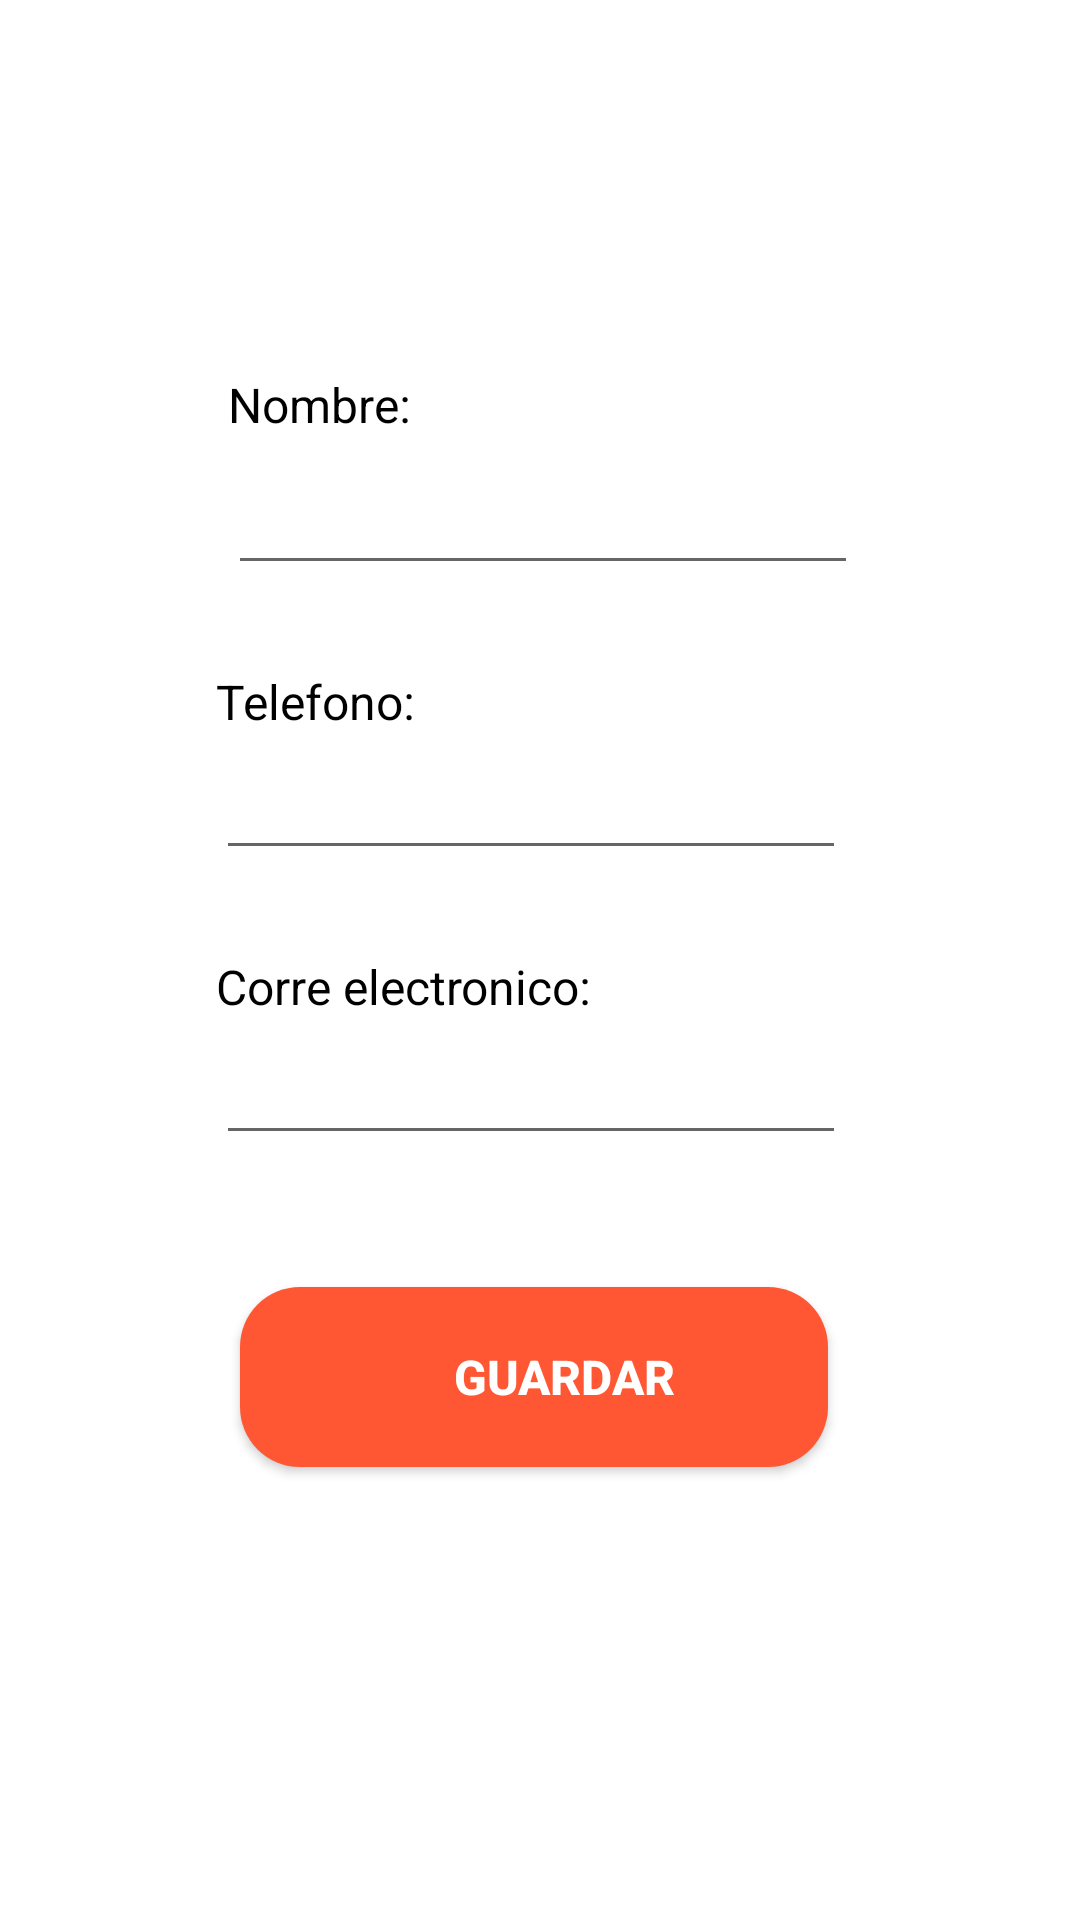

Here is an Android app screen rendered from its layout file. Give the layout XML and the strings, colors and styles it references.
<!-- AndroidManifest.xml: application theme Theme.NegociosEletronicos -->
<!-- res/layout/activity_editar_usuario.xml -->
<?xml version="1.0" encoding="utf-8"?>
<androidx.constraintlayout.widget.ConstraintLayout xmlns:android="http://schemas.android.com/apk/res/android"
    xmlns:app="http://schemas.android.com/apk/res-auto"
    xmlns:tools="http://schemas.android.com/tools"
    android:layout_width="match_parent"
    android:layout_height="match_parent"
    tools:context=".EditarUsuario">

    <TextView
        android:id="@+id/textNombre"
        android:layout_width="wrap_content"
        android:layout_height="wrap_content"
        android:layout_marginStart="76dp"
        android:layout_marginTop="124dp"
        android:text="Nombre:"
        android:textColor="#000000"
        android:textSize="16sp"
        app:layout_constraintStart_toStartOf="parent"
        app:layout_constraintTop_toTopOf="parent" />

    <EditText
        android:id="@+id/editNombre"
        android:layout_width="wrap_content"
        android:layout_height="wrap_content"
        android:layout_marginStart="76dp"
        android:layout_marginTop="8dp"
        android:ems="10"
        android:inputType="textPersonName"
        app:layout_constraintStart_toStartOf="parent"
        app:layout_constraintTop_toBottomOf="@+id/textNombre" />

    <EditText
        android:id="@+id/editTelefono"
        android:layout_width="wrap_content"
        android:layout_height="wrap_content"
        android:layout_marginStart="72dp"
        android:layout_marginTop="4dp"
        android:ems="10"
        android:inputType="phone"
        app:layout_constraintStart_toStartOf="parent"
        app:layout_constraintTop_toBottomOf="@+id/textTelefono" />

    <TextView
        android:id="@+id/textTelefono"
        android:layout_width="wrap_content"
        android:layout_height="wrap_content"
        android:layout_marginStart="72dp"
        android:layout_marginTop="28dp"
        android:text="Telefono:"
        android:textColor="#000000"
        android:textSize="16sp"
        app:layout_constraintStart_toStartOf="parent"
        app:layout_constraintTop_toBottomOf="@+id/editNombre" />

    <EditText
        android:id="@+id/editCorreo"
        android:layout_width="wrap_content"
        android:layout_height="wrap_content"
        android:layout_marginStart="72dp"
        android:layout_marginTop="4dp"
        android:ems="10"
        android:inputType="textEmailAddress"
        app:layout_constraintStart_toStartOf="parent"
        app:layout_constraintTop_toBottomOf="@+id/textCorreo" />

    <TextView
        android:id="@+id/textCorreo"
        android:layout_width="wrap_content"
        android:layout_height="wrap_content"
        android:layout_marginStart="72dp"
        android:layout_marginTop="28dp"
        android:text="Corre electronico:"
        android:textColor="#000000"
        android:textSize="16sp"
        app:layout_constraintStart_toStartOf="parent"
        app:layout_constraintTop_toBottomOf="@+id/editTelefono" />

    <android.widget.Button
        android:id="@+id/btnRegistrar"
        android:layout_width="196dp"
        android:layout_height="60dp"
        android:layout_marginStart="80dp"
        android:layout_marginTop="44dp"
        android:background="@drawable/btn_start"
        android:drawableLeft="@drawable/ic_register"
        android:paddingLeft="20dp"
        android:text="GUARDAR"
        android:textColor="@color/white"
        android:textSize="16sp"
        android:textStyle="bold"
        app:layout_constraintStart_toStartOf="parent"
        app:layout_constraintTop_toBottomOf="@+id/editCorreo" />


</androidx.constraintlayout.widget.ConstraintLayout>
<!-- resources referenced by this layout -->
<resources>
  <!-- drawable btn_start (drawable) -->
  <?xml version="1.0" encoding="utf-8"?>
  <shape xmlns:android="http://schemas.android.com/apk/res/android">
      <solid android:color="#FF5733"/>
      <corners android:radius="20dp"/>
  
  </shape>
  <style name="Theme.NegociosEletronicos" parent="Theme.MaterialComponents.DayNight.DarkActionBar">
          
          <item name="colorPrimary">#FC5D00</item>
          <item name="colorPrimaryVariant">@color/purple_700</item>
          <item name="colorOnPrimary">@color/white</item>
          
          <item name="colorSecondary">@color/teal_200</item>
          <item name="colorSecondaryVariant">@color/teal_700</item>
          <item name="colorOnSecondary">@color/black</item>
          
          <item name="android:statusBarColor">?attr/colorPrimaryVariant</item>
          
      </style>
  <!-- not gathered from this repository: default colours our renderer supplied (Android Studio template values) -->
  <color name="purple_700">#FF3700B3</color>
  <color name="teal_200">#FF03DAC5</color>
  <color name="teal_700">#FF018786</color>
  <color name="black">#FF000000</color>
  <color name="white">#FFFFFFFF</color>
</resources>
